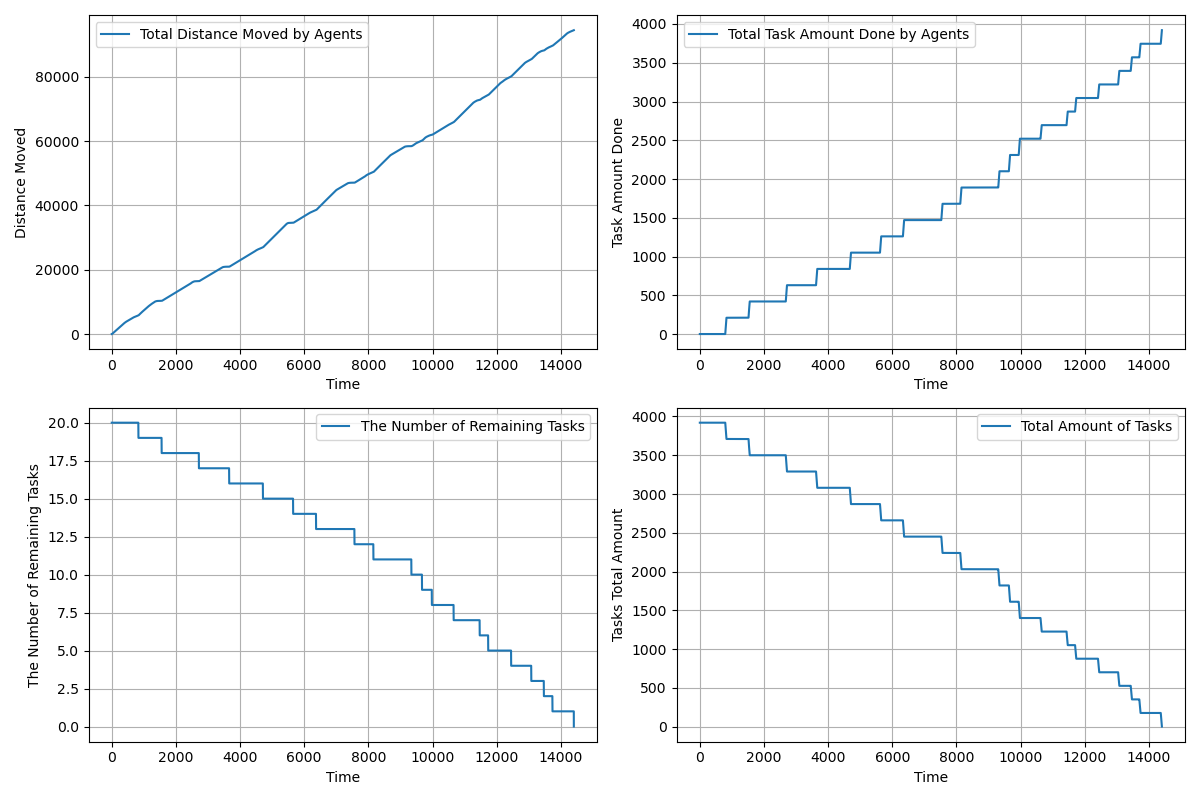

Source data for this figure (header and first rows):
time, agents_total_distance_moved, agents_total_task_amount_done, completed_tasks, remaining_tasks, tasks_total_amount_left
1.0, 0.45, 0.0, 0, 20, 3920
2.0, 1.35, 0.0, 0, 20, 3920
3.0, 2.7, 0.0, 0, 20, 3920
4.0, 4.5, 0.0, 0, 20, 3920
5.0, 6.75, 0.0, 0, 20, 3920
6.0, 9.45, 0.0, 0, 20, 3920
7.0, 12.6, 0.0, 0, 20, 3920
8.0, 16.2, 0.0, 0, 20, 3920
9.0, 20.25, 0.0, 0, 20, 3920
10.0, 24.75, 0.0, 0, 20, 3920
11.0, 29.7, 0.0, 0, 20, 3920
12.0, 35.1, 0.0, 0, 20, 3920
13.0, 40.95, 0.0, 0, 20, 3920
14.0, 47.25, 0.0, 0, 20, 3920
15.0, 54, 0.0, 0, 20, 3920
16.0, 61.2, 0.0, 0, 20, 3920
17.0, 68.85, 0.0, 0, 20, 3920
18.0, 76.95, 0.0, 0, 20, 3920
19.0, 85.5, 0.0, 0, 20, 3920
20.0, 94.5, 0.0, 0, 20, 3920
21.0, 103.5, 0.0, 0, 20, 3920
22.0, 112.5, 0.0, 0, 20, 3920
23.0, 121.5, 0.0, 0, 20, 3920
24.0, 130.5, 0.0, 0, 20, 3920
25.0, 139.5, 0.0, 0, 20, 3920
26.0, 148.5, 0.0, 0, 20, 3920
27.0, 157.5, 0.0, 0, 20, 3920
28.0, 166.5, 0.0, 0, 20, 3920
29.0, 175.5, 0.0, 0, 20, 3920
30.0, 184.5, 0.0, 0, 20, 3920
31.0, 193.5, 0.0, 0, 20, 3920
32.0, 202.5, 0.0, 0, 20, 3920
33.0, 211.5, 0.0, 0, 20, 3920
34.0, 220.5, 0.0, 0, 20, 3920
35.0, 229.5, 0.0, 0, 20, 3920
36.0, 238.5, 0.0, 0, 20, 3920
37.0, 247.5, 0.0, 0, 20, 3920
38.0, 256.5, 0.0, 0, 20, 3920
39.0, 265.5, 0.0, 0, 20, 3920
40.0, 274.5, 0.0, 0, 20, 3920
41.0, 283.5, 0.0, 0, 20, 3920
42.0, 292.5, 0.0, 0, 20, 3920
43.0, 301.5, 0.0, 0, 20, 3920
44.0, 310.5, 0.0, 0, 20, 3920
45.0, 319.5, 0.0, 0, 20, 3920
46.0, 328.5, 0.0, 0, 20, 3920
47.0, 337.5, 0.0, 0, 20, 3920
48.0, 346.5, 0.0, 0, 20, 3920
49.0, 355.5, 0.0, 0, 20, 3920
50.0, 364.5, 0.0, 0, 20, 3920
51.0, 373.5, 0.0, 0, 20, 3920
52.0, 382.5, 0.0, 0, 20, 3920
53.0, 391.5, 0.0, 0, 20, 3920
54.0, 400.5, 0.0, 0, 20, 3920
55.0, 409.5, 0.0, 0, 20, 3920
56.0, 418.5, 0.0, 0, 20, 3920
57.0, 427.5, 0.0, 0, 20, 3920
58.0, 436.5, 0.0, 0, 20, 3920
59.0, 445.5, 0.0, 0, 20, 3920
60.0, 454.5, 0.0, 0, 20, 3920
... 14,343 more rows
